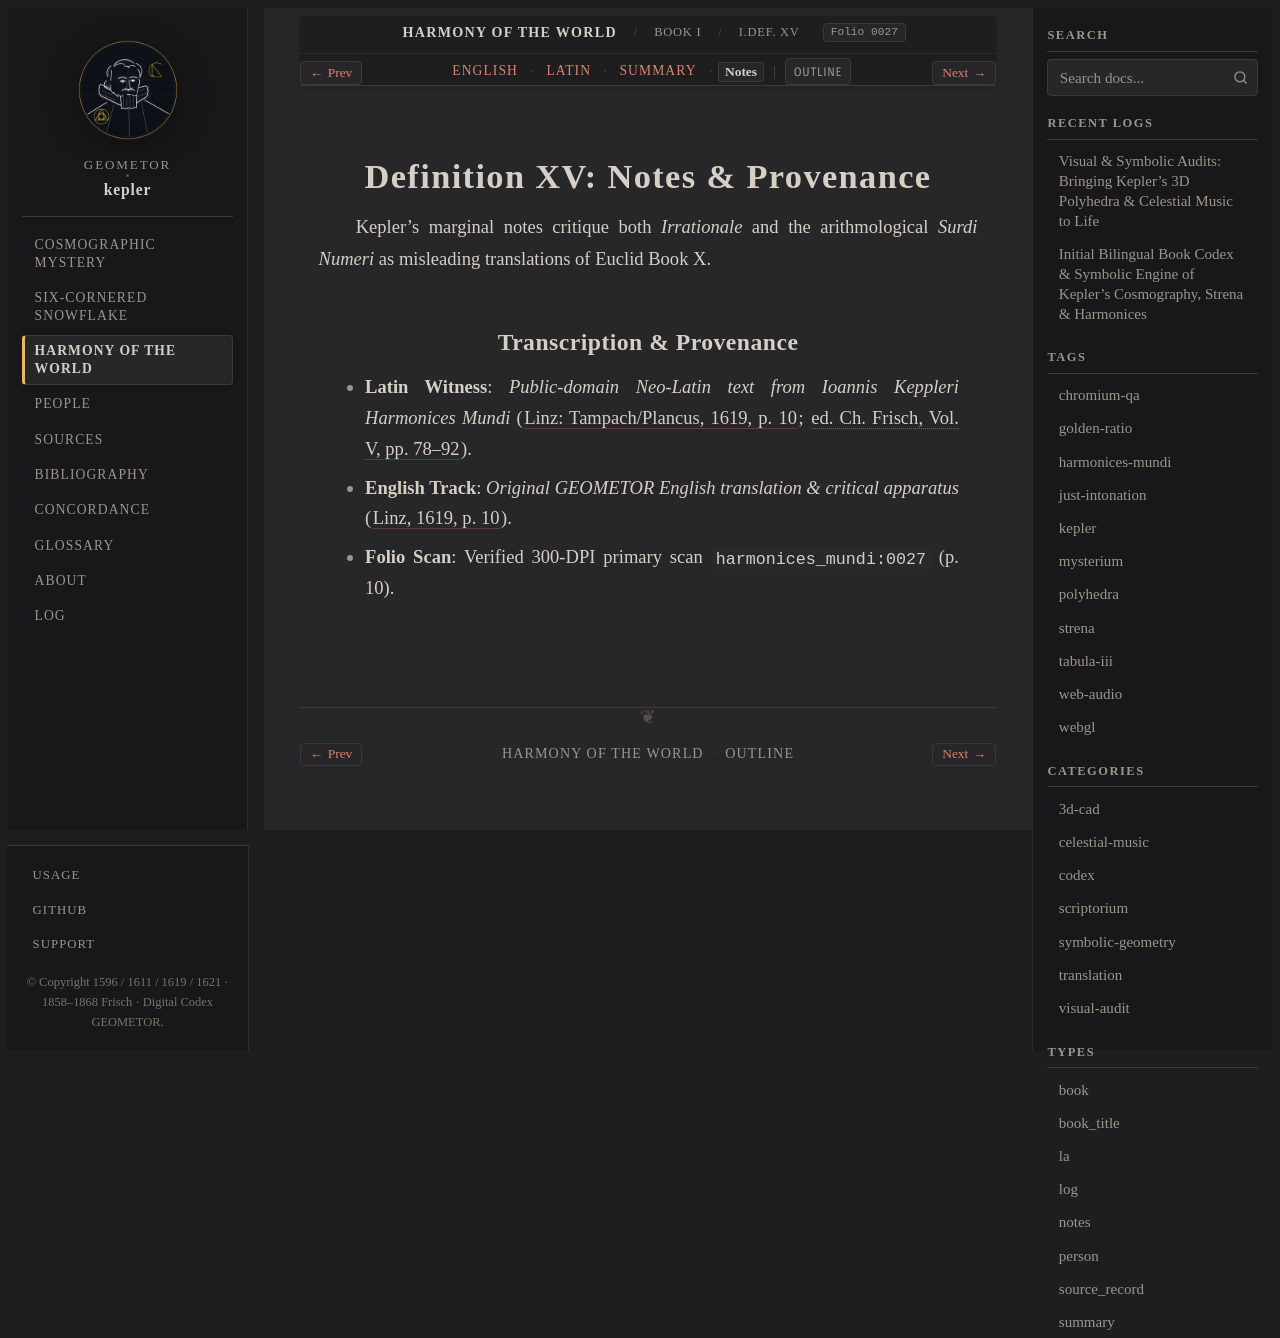

repository: geometor/kepler · page: harmonices_mundi/liber_i/def_15/notes.html · generator: sphinx

:type: notes
:layout: book
:canonical_id: I.Def. XV
:order: 16
:folio: harmonices_mundi:0027

.. _hm-liber-i-def_15-notes:

Definition XV: Notes & Provenance
=================================

Kepler's marginal notes critique both *Irrationale* and the arithmological *Surdi Numeri* as misleading translations of Euclid Book X.

Transcription & Provenance
--------------------------

* **Latin Witness**: *Public-domain Neo-Latin text from Ioannis Keppleri Harmonices Mundi* (:cite:`Linz: Tampach/Plancus, 1619, p. 10 <kepler:1619:hm>`; :cite:`ed. Ch. Frisch, Vol. V, pp. 78–92 <frisch:1864:v5>`).
* **English Track**: *Original GEOMETOR English translation & critical apparatus* (:cite:`Linz, 1619, p. 10 <kepler:1619:hm>`).
* **Folio Scan**: Verified 300-DPI primary scan ``harmonices_mundi:0027`` (p. 10).
